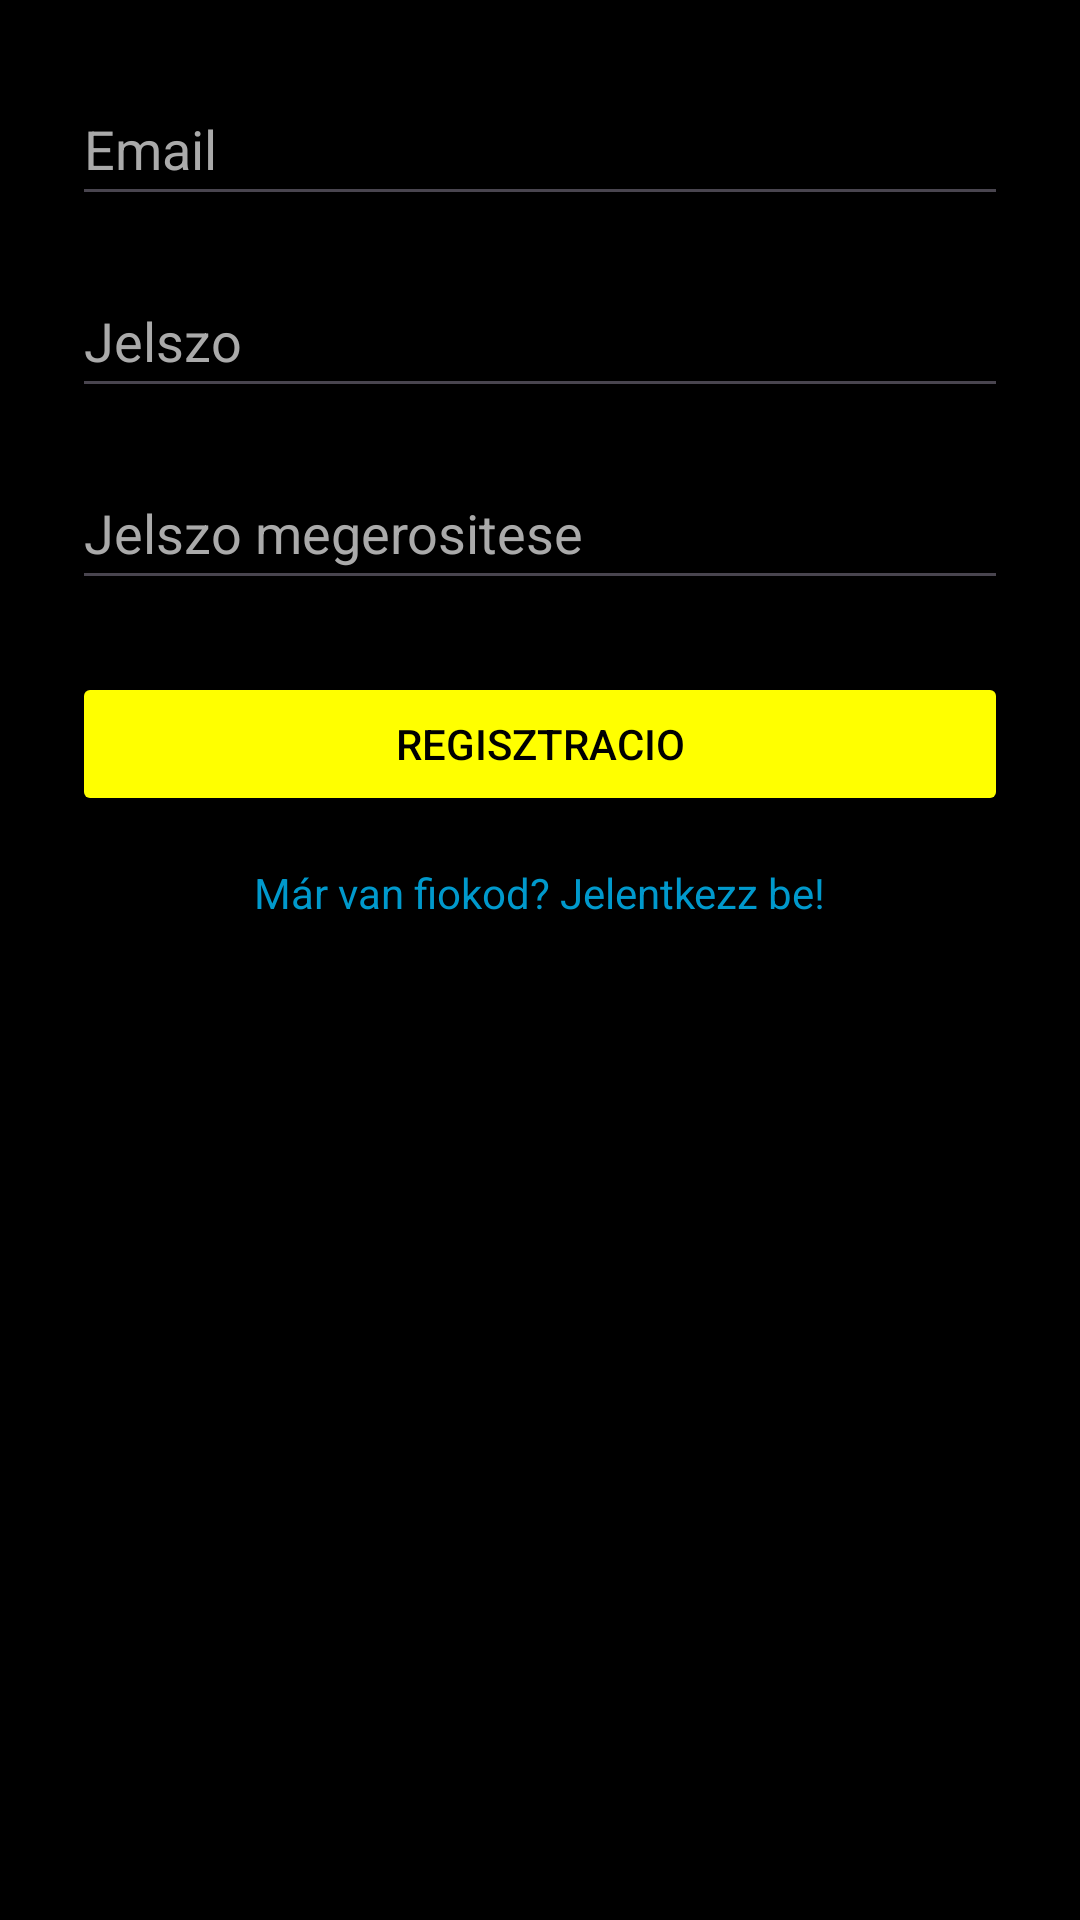

The Android layout XML behind this screen, and the referenced resources:
<!-- AndroidManifest.xml: application theme Theme.EmpressCinema -->
<!-- res/layout/activity_register.xml -->
<?xml version="1.0" encoding="utf-8"?>
<androidx.constraintlayout.widget.ConstraintLayout
    xmlns:android="http://schemas.android.com/apk/res/android"
    xmlns:app="http://schemas.android.com/apk/res-auto"
    android:layout_width="match_parent"
    android:layout_height="match_parent"
    android:padding="24dp"
    android:background="#000000">

    <EditText
        android:id="@+id/editEmail"
        android:layout_width="0dp"
        android:layout_height="wrap_content"
        android:hint="Email"
        android:inputType="textEmailAddress"
        android:minHeight="48dp"
        android:textColor="#FFFFFF"
        android:textColorHint="#AAAAAA"
        app:layout_constraintLeft_toLeftOf="parent"
        app:layout_constraintRight_toRightOf="parent"
        app:layout_constraintTop_toTopOf="parent" />

    <EditText
        android:id="@+id/editPassword"
        android:layout_width="0dp"
        android:layout_height="wrap_content"
        android:layout_marginTop="16dp"
        android:hint="Jelszo"
        android:inputType="textPassword"
        android:minHeight="48dp"
        android:textColor="#FFFFFF"
        android:textColorHint="#AAAAAA"
        app:layout_constraintLeft_toLeftOf="parent"
        app:layout_constraintRight_toRightOf="parent"
        app:layout_constraintTop_toBottomOf="@id/editEmail" />

    <EditText
        android:id="@+id/editRegisterConfirmPassword"
        android:layout_width="0dp"
        android:layout_height="wrap_content"
        android:layout_marginTop="16dp"
        android:hint="Jelszo megerositese"
        android:inputType="textPassword"
        android:minHeight="48dp"
        android:textColor="#FFFFFF"
        android:textColorHint="#AAAAAA"
        app:layout_constraintLeft_toLeftOf="parent"
        app:layout_constraintRight_toRightOf="parent"
        app:layout_constraintTop_toBottomOf="@id/editPassword" />

    <Button
        android:id="@+id/btnRegister"
        android:layout_width="0dp"
        android:layout_height="wrap_content"
        android:text="Regisztracio"
        android:layout_marginTop="24dp"
        android:textColor="#000000"
        android:backgroundTint="#FFFF00"
        app:layout_constraintTop_toBottomOf="@id/editRegisterConfirmPassword"
        app:layout_constraintLeft_toLeftOf="parent"
        app:layout_constraintRight_toRightOf="parent" />

    <TextView
        android:id="@+id/textLogin"
        android:layout_width="wrap_content"
        android:layout_height="wrap_content"
        android:text="Már van fiokod? Jelentkezz be!"
        android:textColor="@android:color/holo_blue_dark"
        android:layout_marginTop="16dp"
        app:layout_constraintTop_toBottomOf="@id/btnRegister"
        app:layout_constraintLeft_toLeftOf="parent"
        app:layout_constraintRight_toRightOf="parent" />

</androidx.constraintlayout.widget.ConstraintLayout>
<!-- resources referenced by this layout -->
<resources>
  <style name="Theme.EmpressCinema" parent="Base.Theme.EmpressCinema" />
  <style name="Base.Theme.EmpressCinema" parent="Theme.Material3.DayNight.NoActionBar">
          
          
  
          
          <item name="android:windowSplashScreenBackground">@color/black</item>
  
          
          <item name="android:windowSplashScreenAnimatedIcon">@drawable/logo</item>
  
          
          <item name="android:windowSplashScreenIconBackgroundColor">@android:color/transparent</item>
      </style>
  <!-- drawable logo: png bitmap (drawable, 30781 bytes) -->
  <!-- not gathered from this repository: default colours our renderer supplied (Android Studio template values) -->
  <color name="black">#FF000000</color>
</resources>
